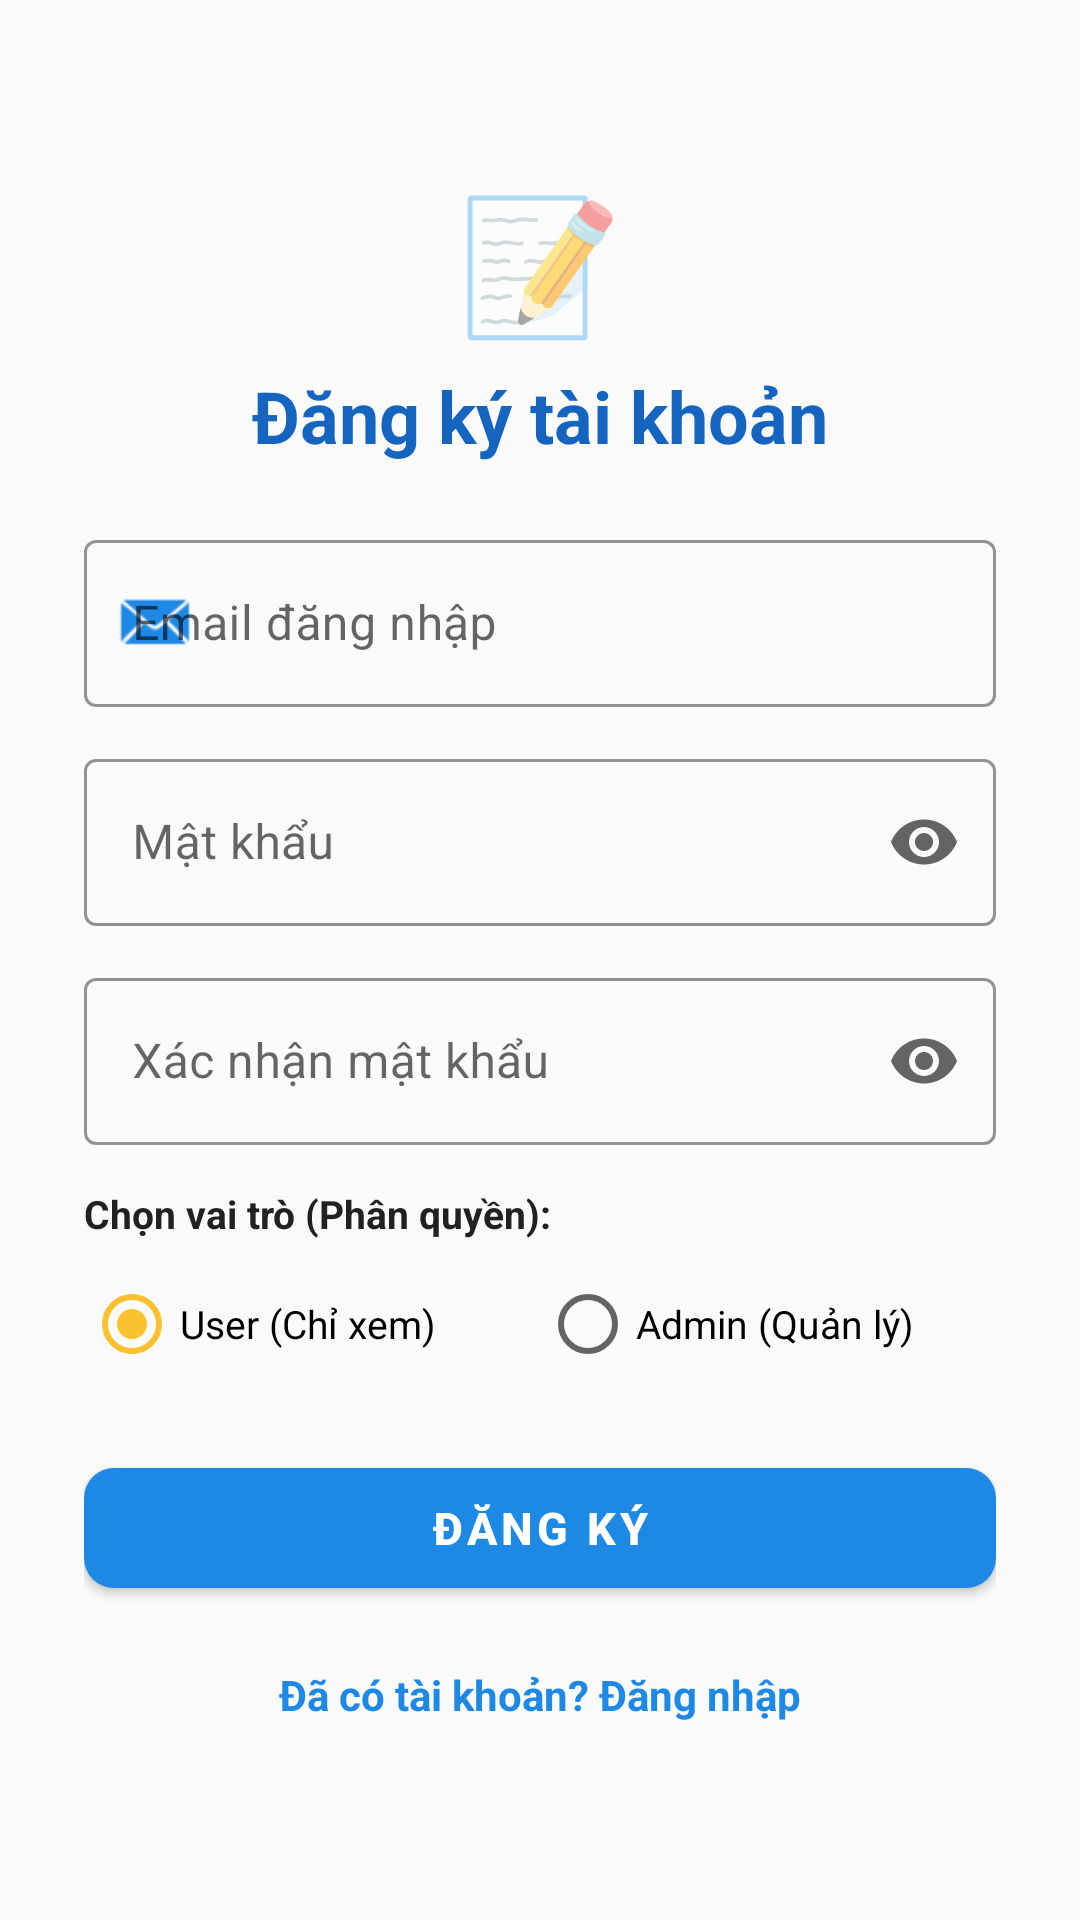

Layout XML and referenced resources for this Android screen:
<!-- AndroidManifest.xml: application theme Theme.ECOMER -->
<!-- res/layout/activity_register.xml -->
<?xml version="1.0" encoding="utf-8"?>
<ScrollView xmlns:android="http://schemas.android.com/apk/res/android"
    xmlns:app="http://schemas.android.com/apk/res-auto"
    android:layout_width="match_parent"
    android:layout_height="match_parent"
    android:fillViewport="true"
    android:background="@color/background">

    <LinearLayout
        android:layout_width="match_parent"
        android:layout_height="wrap_content"
        android:orientation="vertical"
        android:gravity="center"
        android:padding="28dp">

        
        <TextView
            android:layout_width="wrap_content"
            android:layout_height="wrap_content"
            android:text="📝"
            android:textSize="44sp"
            android:layout_marginBottom="6dp" />

        <TextView
            android:layout_width="wrap_content"
            android:layout_height="wrap_content"
            android:text="@string/title_register"
            android:textSize="24sp"
            android:textStyle="bold"
            android:textColor="@color/primary_dark"
            android:layout_marginBottom="20dp" />

        
        <com.google.android.material.textfield.TextInputLayout
            android:layout_width="match_parent"
            android:layout_height="wrap_content"
            android:hint="@string/hint_email"
            style="@style/Widget.MaterialComponents.TextInputLayout.OutlinedBox"
            app:boxStrokeColor="@color/primary"
            app:startIconDrawable="@android:drawable/sym_action_email"
            app:startIconTint="@color/primary"
            android:layout_marginBottom="12dp">

            <com.google.android.material.textfield.TextInputEditText
                android:id="@+id/edtRegEmail"
                android:layout_width="match_parent"
                android:layout_height="wrap_content"
                android:inputType="textEmailAddress"
                android:singleLine="true" />
        </com.google.android.material.textfield.TextInputLayout>

        
        <com.google.android.material.textfield.TextInputLayout
            android:layout_width="match_parent"
            android:layout_height="wrap_content"
            android:hint="@string/hint_password"
            style="@style/Widget.MaterialComponents.TextInputLayout.OutlinedBox"
            app:boxStrokeColor="@color/primary"
            app:endIconMode="password_toggle"
            android:layout_marginBottom="12dp">

            <com.google.android.material.textfield.TextInputEditText
                android:id="@+id/edtRegPassword"
                android:layout_width="match_parent"
                android:layout_height="wrap_content"
                android:inputType="textPassword"
                android:singleLine="true" />
        </com.google.android.material.textfield.TextInputLayout>

        
        <com.google.android.material.textfield.TextInputLayout
            android:layout_width="match_parent"
            android:layout_height="wrap_content"
            android:hint="@string/hint_confirm_password"
            style="@style/Widget.MaterialComponents.TextInputLayout.OutlinedBox"
            app:boxStrokeColor="@color/primary"
            app:endIconMode="password_toggle"
            android:layout_marginBottom="14dp">

            <com.google.android.material.textfield.TextInputEditText
                android:id="@+id/edtRegConfirmPassword"
                android:layout_width="match_parent"
                android:layout_height="wrap_content"
                android:inputType="textPassword"
                android:singleLine="true" />
        </com.google.android.material.textfield.TextInputLayout>

        
        <TextView
            android:layout_width="match_parent"
            android:layout_height="wrap_content"
            android:text="Chọn vai trò (Phân quyền):"
            android:textSize="13sp"
            android:textStyle="bold"
            android:textColor="@color/text_primary"
            android:layout_marginBottom="4dp" />

        <RadioGroup
            android:id="@+id/rgRole"
            android:layout_width="match_parent"
            android:layout_height="wrap_content"
            android:orientation="horizontal"
            android:layout_marginBottom="18dp">

            <RadioButton
                android:id="@+id/rbUser"
                android:layout_width="0dp"
                android:layout_height="wrap_content"
                android:layout_weight="1"
                android:checked="true"
                android:text="User (Chỉ xem)"
                android:textSize="13sp" />

            <RadioButton
                android:id="@+id/rbAdmin"
                android:layout_width="0dp"
                android:layout_height="wrap_content"
                android:layout_weight="1"
                android:text="Admin (Quản lý)"
                android:textSize="13sp" />
        </RadioGroup>

        
        <com.google.android.material.button.MaterialButton
            android:id="@+id/btnRegister"
            android:layout_width="match_parent"
            android:layout_height="52dp"
            android:text="@string/btn_register"
            android:textSize="15sp"
            android:textStyle="bold"
            app:cornerRadius="10dp"
            app:backgroundTint="@color/primary"
            android:layout_marginBottom="12dp" />

        
        <ProgressBar
            android:id="@+id/progressBar"
            android:layout_width="wrap_content"
            android:layout_height="wrap_content"
            android:visibility="gone"
            android:layout_marginBottom="12dp" />

        
        <TextView
            android:id="@+id/tvLogin"
            android:layout_width="wrap_content"
            android:layout_height="wrap_content"
            android:text="@string/link_login"
            android:textSize="14sp"
            android:textStyle="bold"
            android:textColor="@color/primary"
            android:padding="8dp"
            android:clickable="true"
            android:focusable="true" />

    </LinearLayout>
</ScrollView>
<!-- resources referenced by this layout -->
<resources>
  <color name="background">#FAFAFA</color>
  <color name="primary">#1E88E5</color>
  <color name="primary_dark">#1565C0</color>
  <color name="text_primary">#212121</color>
  <string name="btn_register">ĐĂNG KÝ</string>
  <string name="hint_confirm_password">Xác nhận mật khẩu</string>
  <string name="hint_email">Email đăng nhập</string>
  <string name="hint_password">Mật khẩu</string>
  <string name="link_login">Đã có tài khoản? Đăng nhập</string>
  <string name="title_register">Đăng ký tài khoản</string>
  <style name="Theme.ECOMER" parent="Theme.MaterialComponents.Light.NoActionBar">
          <item name="colorPrimary">@color/primary</item>
          <item name="colorPrimaryDark">@color/primary_dark</item>
          <item name="colorOnPrimary">@android:color/white</item>
          <item name="colorSecondary">@color/accent</item>
          <item name="android:statusBarColor">@color/primary_dark</item>
      </style>
  <color name="accent">#FBC02D</color>
</resources>
